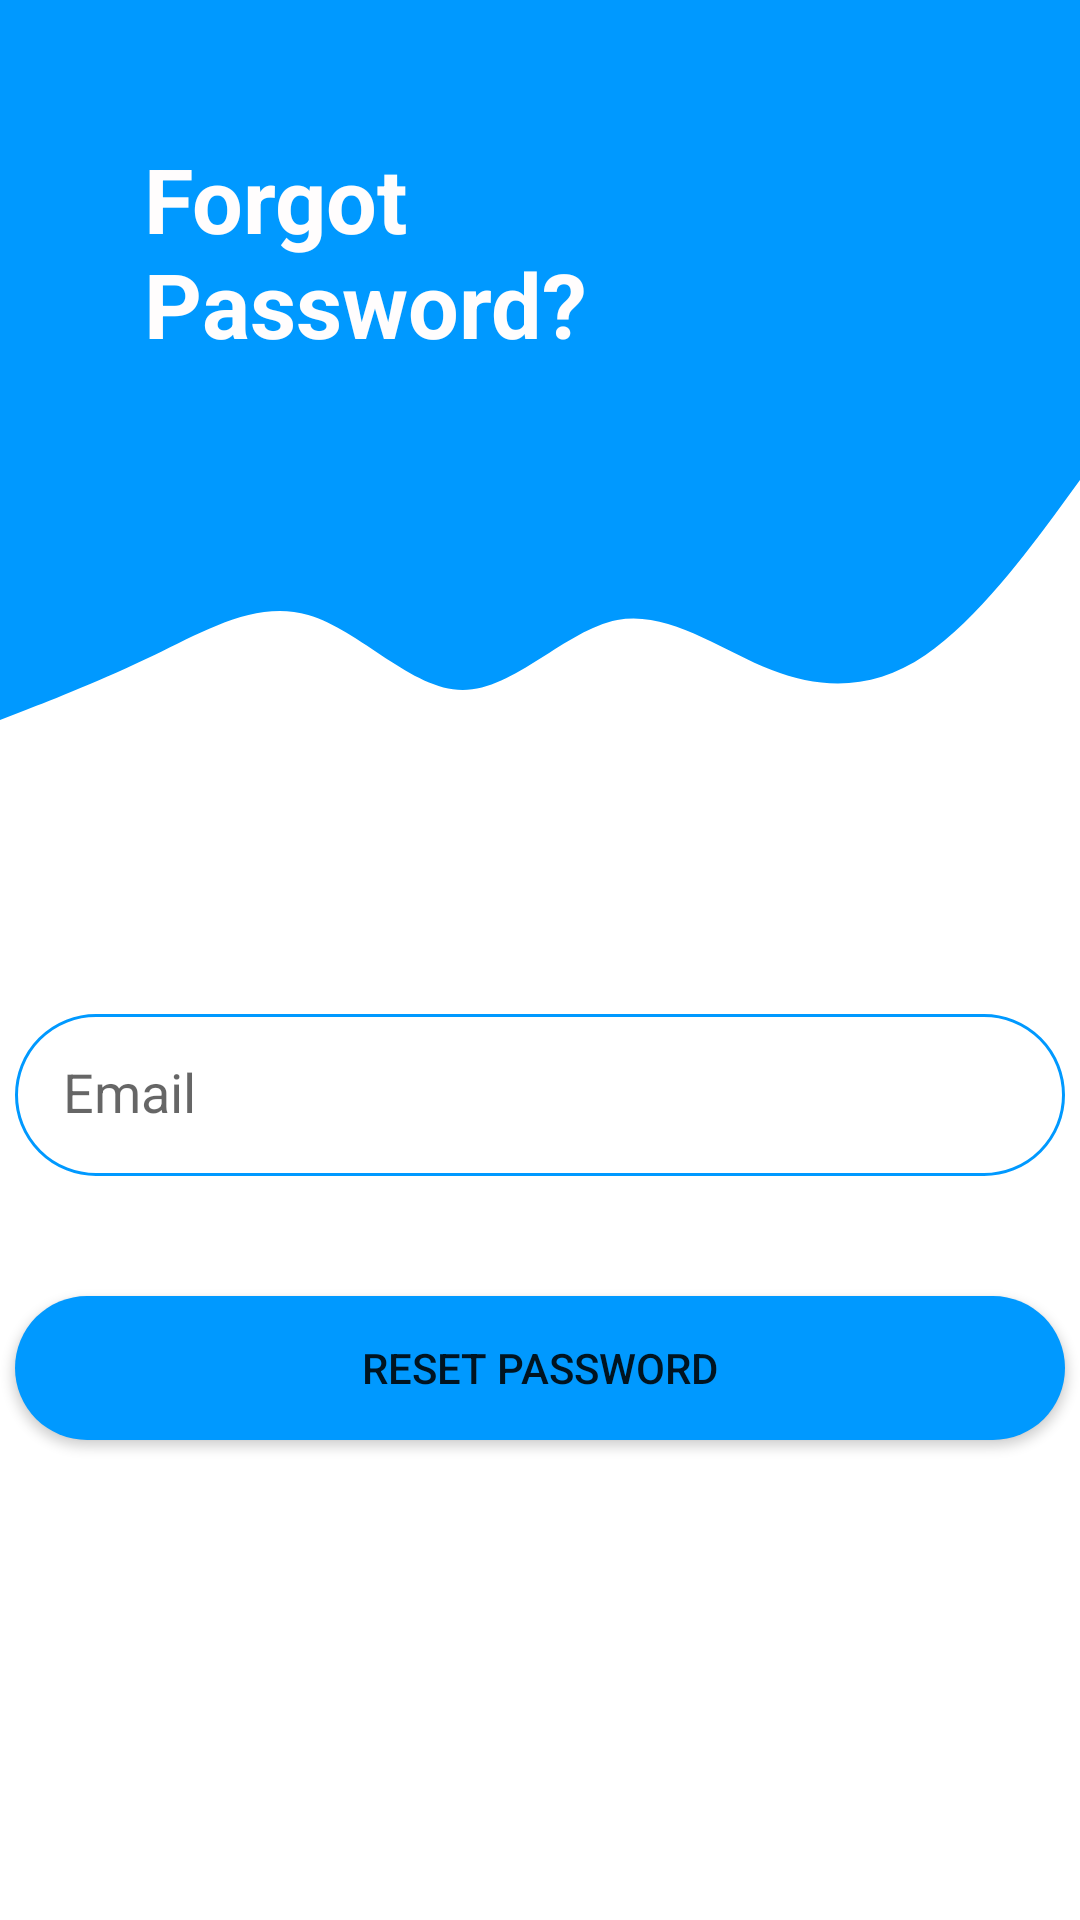

Write the Android layout XML for this screen, with the resource values it uses.
<!-- AndroidManifest.xml: application theme Theme.FirebaseLearning -->
<!-- res/layout/activity_forgot_password.xml -->
<?xml version="1.0" encoding="utf-8"?>
<androidx.constraintlayout.widget.ConstraintLayout xmlns:android="http://schemas.android.com/apk/res/android"
    xmlns:app="http://schemas.android.com/apk/res-auto"
    xmlns:tools="http://schemas.android.com/tools"
    android:layout_width="match_parent"
    android:layout_height="match_parent"

    tools:context=".MainActivity">

    <View
        android:id="@+id/TopView"
        android:layout_width="0dp"
        android:layout_height="150dp"
        android:background="#0099ff"
        app:layout_constraintBottom_toBottomOf="parent"
        app:layout_constraintEnd_toEndOf="parent"
        app:layout_constraintHorizontal_bias="1.0"
        app:layout_constraintStart_toStartOf="parent"
        app:layout_constraintTop_toTopOf="parent"
        app:layout_constraintVertical_bias="0.0" />

    <View
        android:id="@+id/view2"
        android:layout_width="0dp"
        android:layout_height="100dp"
        android:background="@drawable/wave"
        app:layout_constraintEnd_toEndOf="parent"
        app:layout_constraintHorizontal_bias="0.0"
        app:layout_constraintStart_toStartOf="parent"
        app:layout_constraintTop_toBottomOf="@+id/TopView" />


    <TextView
        android:id="@+id/bannerID"
        android:layout_width="234dp"
        android:layout_height="99dp"
        android:layout_marginStart="28dp"
        android:layout_marginTop="20dp"
        android:paddingLeft="20dp"
        android:text="Forgot Password?"
        android:textColor="#FFFDFD"
        android:textSize="30sp"
        android:textStyle="bold"
        app:layout_constraintBottom_toBottomOf="parent"
        app:layout_constraintStart_toStartOf="parent"
        app:layout_constraintTop_toTopOf="parent"
        app:layout_constraintVertical_bias="0.05" />

    <EditText
        android:id="@+id/emailForgotPassword"
        android:layout_width="350dp"
        android:layout_height="54dp"
        android:layout_marginTop="88dp"
        android:background="@drawable/round_border"
        android:drawableStart="@drawable/ic_email"
        android:drawablePadding="16dp"
        android:ems="10"
        android:hint="Email"
        android:inputType="textPersonName"
        android:padding="16dp"
        app:layout_constraintEnd_toEndOf="parent"
        app:layout_constraintHorizontal_bias="0.491"
        app:layout_constraintStart_toStartOf="parent"
        app:layout_constraintTop_toBottomOf="@+id/view2" />

    <Button
        android:id="@+id/resetPasswordbtn"
        android:layout_width="350dp"
        android:layout_height="48dp"
        android:layout_centerHorizontal="true"
        android:layout_marginTop="40dp"
        android:background="@drawable/round_bg"
        android:backgroundTint="@color/color_primary"
        android:text="Reset Password"
        app:layout_constraintEnd_toEndOf="parent"
        app:layout_constraintHorizontal_bias="0.491"
        app:layout_constraintStart_toStartOf="parent"
        app:layout_constraintTop_toBottomOf="@+id/emailForgotPassword" />

    <ImageView
        android:id="@+id/imageView2"
        android:layout_width="wrap_content"
        android:layout_height="wrap_content"
        android:layout_marginTop="48dp"
        app:layout_constraintEnd_toEndOf="parent"
        app:layout_constraintHorizontal_bias="0.621"
        app:layout_constraintStart_toEndOf="@+id/bannerID"
        app:layout_constraintTop_toTopOf="parent"
        app:srcCompat="@drawable/ic_baseline_lock_open_24" />


</androidx.constraintlayout.widget.ConstraintLayout>
<!-- resources referenced by this layout -->
<resources>
  <color name="color_primary">#0099ff</color>
  <!-- drawable round_bg (drawable-v24) -->
  <?xml version="1.0" encoding="utf-8"?>
  <shape  xmlns:android="http://schemas.android.com/apk/res/android">
  <solid android:color="@color/color_primary" />
      <corners android:radius="100dp"
          />
  </shape>
  <!-- drawable round_border (drawable-v24) -->
  <?xml version="1.0" encoding="utf-8"?>
  <shape android:shape="rectangle" xmlns:android="http://schemas.android.com/apk/res/android">
      <stroke android:color="@color/color_primary"
          android:width="1dp"
          />
      <corners android:radius="100dp"
          />
  </shape>
  <!-- drawable wave (drawable-v24) -->
  <vector xmlns:android="http://schemas.android.com/apk/res/android"
      android:width="1440dp"
      android:height="320dp"
      android:viewportWidth="1440"
      android:viewportHeight="320">
    <path
        android:pathData="M0,288L34.3,277.3C68.6,267 137,245 206,218.7C274.3,192 343,160 411,176C480,192 549,256 617,256C685.7,256 754,192 823,181.3C891.4,171 960,213 1029,234.7C1097.1,256 1166,256 1234,218.7C1302.9,181 1371,107 1406,69.3L1440,32L1440,0L1405.7,0C1371.4,0 1303,0 1234,0C1165.7,0 1097,0 1029,0C960,0 891,0 823,0C754.3,0 686,0 617,0C548.6,0 480,0 411,0C342.9,0 274,0 206,0C137.1,0 69,0 34,0L0,0Z"
        android:fillColor="@color/color_primary"/>
  </vector>
  <style name="Theme.FirebaseLearning" parent="Theme.MaterialComponents.Light.NoActionBar">
          
          <item name="colorPrimary">@color/color_primary</item>
          <item name="colorPrimaryVariant">#4B4B4B</item>
          <item name="colorOnPrimary">@color/white</item>
          
          <item name="colorSecondary">@color/teal_200</item>
          <item name="colorSecondaryVariant">@color/teal_700</item>
          <item name="colorOnSecondary">@color/black</item>
          <item name="android:itemBackground">@color/white</item>
          
          <item name="android:statusBarColor" tools:targetApi="l">?attr/colorPrimaryVariant</item>
          
      </style>
  <color name="white">#FFFFFFFF</color>
  <color name="teal_200">#FF03DAC5</color>
  <color name="teal_700">#FF018786</color>
  <color name="black">#FF000000</color>
</resources>
